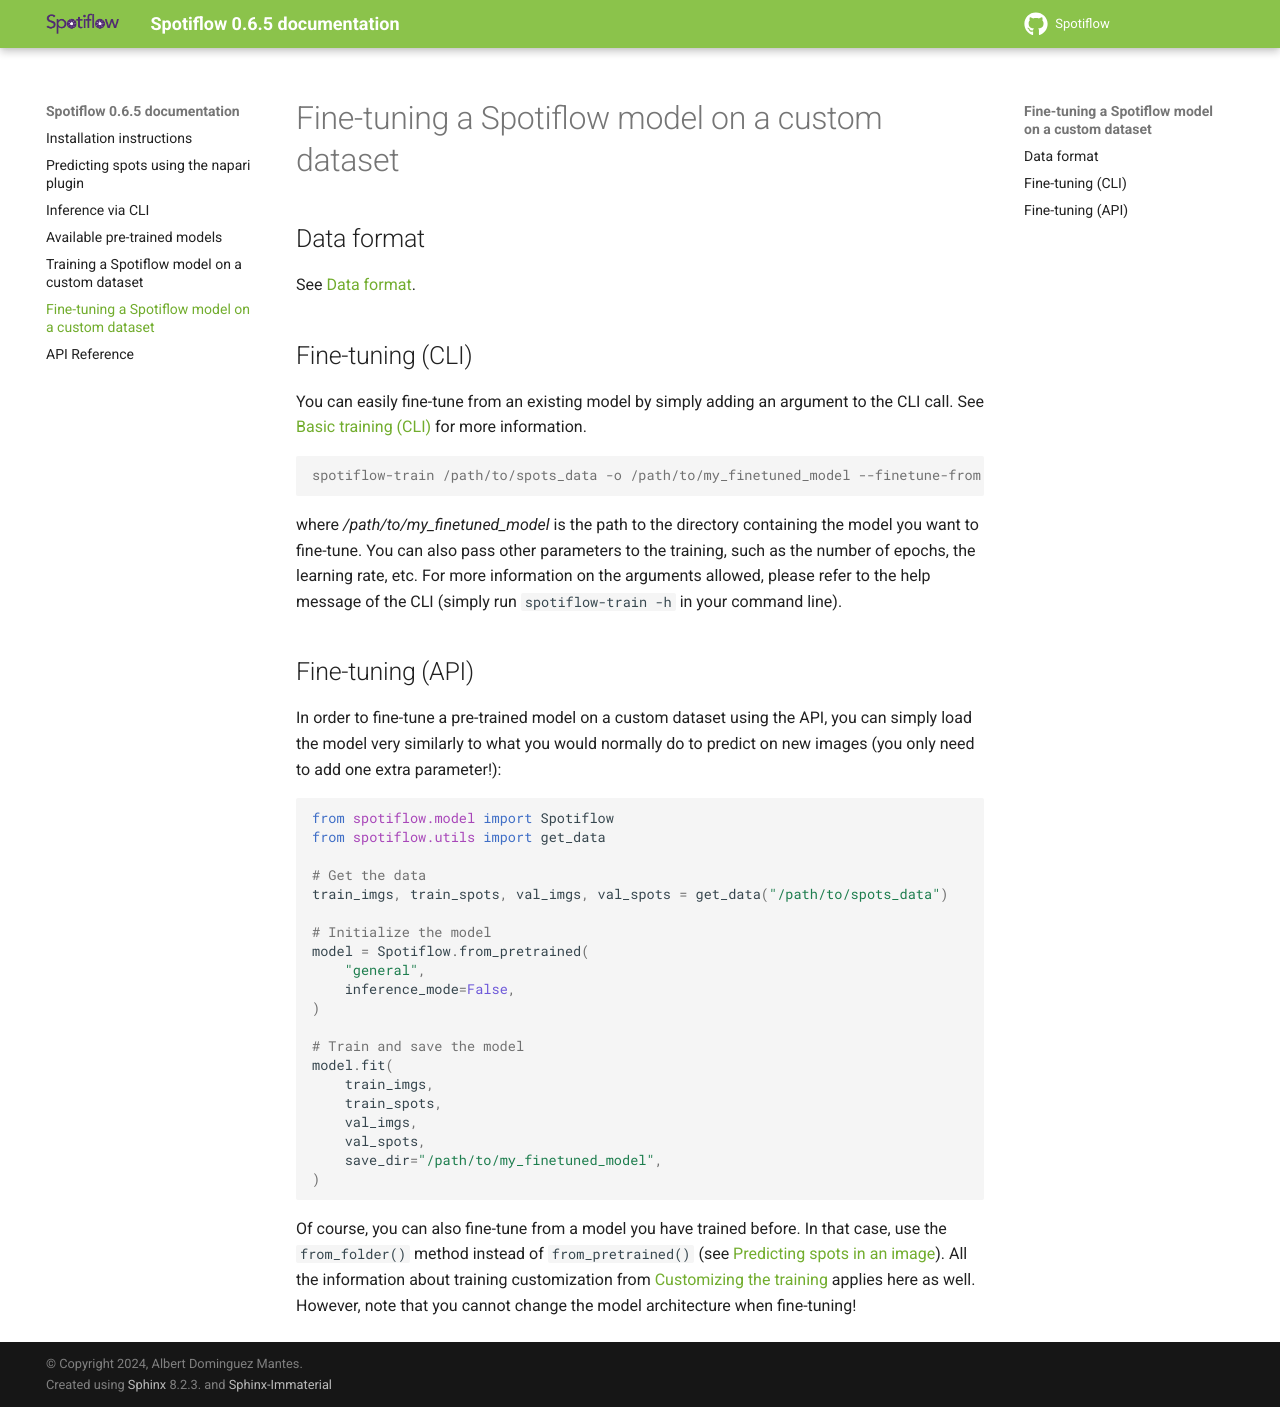

repository: weigertlab/spotiflow · page: finetune.html · generator: sphinx

Fine-tuning a Spotiflow model on a custom dataset
-------------------------------------------------

Data format
^^^^^^^^^^^

See :ref:`train:Data format`.

Fine-tuning (CLI)
^^^^^^^^^^^^^^^^^

You can easily fine-tune from an existing model by simply adding an argument to the CLI call. See :ref:`train:Basic training (CLI)` for more information.

.. code-block:: console

    spotiflow-train /path/to/spots_data -o /path/to/my_finetuned_model --finetune-from general

where `/path/to/my_finetuned_model` is the path to the directory containing the model you want to fine-tune. You can also pass other parameters to the training, such as the number of epochs, the learning rate, etc. For more information on the arguments allowed, please refer to the help message of the CLI (simply run ``spotiflow-train -h`` in your command line).


Fine-tuning (API)
^^^^^^^^^^^^^^^^^

In order to fine-tune a pre-trained model on a custom dataset using the API, you can simply load the model very similarly to what you would normally do to predict on new images (you only need to add one extra parameter!):

.. code-block:: python

    from spotiflow.model import Spotiflow
    from spotiflow.utils import get_data

    # Get the data
    train_imgs, train_spots, val_imgs, val_spots = get_data("/path/to/spots_data")

    # Initialize the model
    model = Spotiflow.from_pretrained(
        "general",
        inference_mode=False,
    )

    # Train and save the model
    model.fit(
        train_imgs,
        train_spots,
        val_imgs,
        val_spots,
        save_dir="/path/to/my_finetuned_model",
    )

Of course, you can also fine-tune from a model you have trained before. In that case, use the ``from_folder()`` method instead of ``from_pretrained()`` (see :ref:`index:Predicting spots in an image`).
All the information about training customization from :ref:`train:Customizing the training` applies here as well. However, note that you cannot change the model architecture when fine-tuning!
